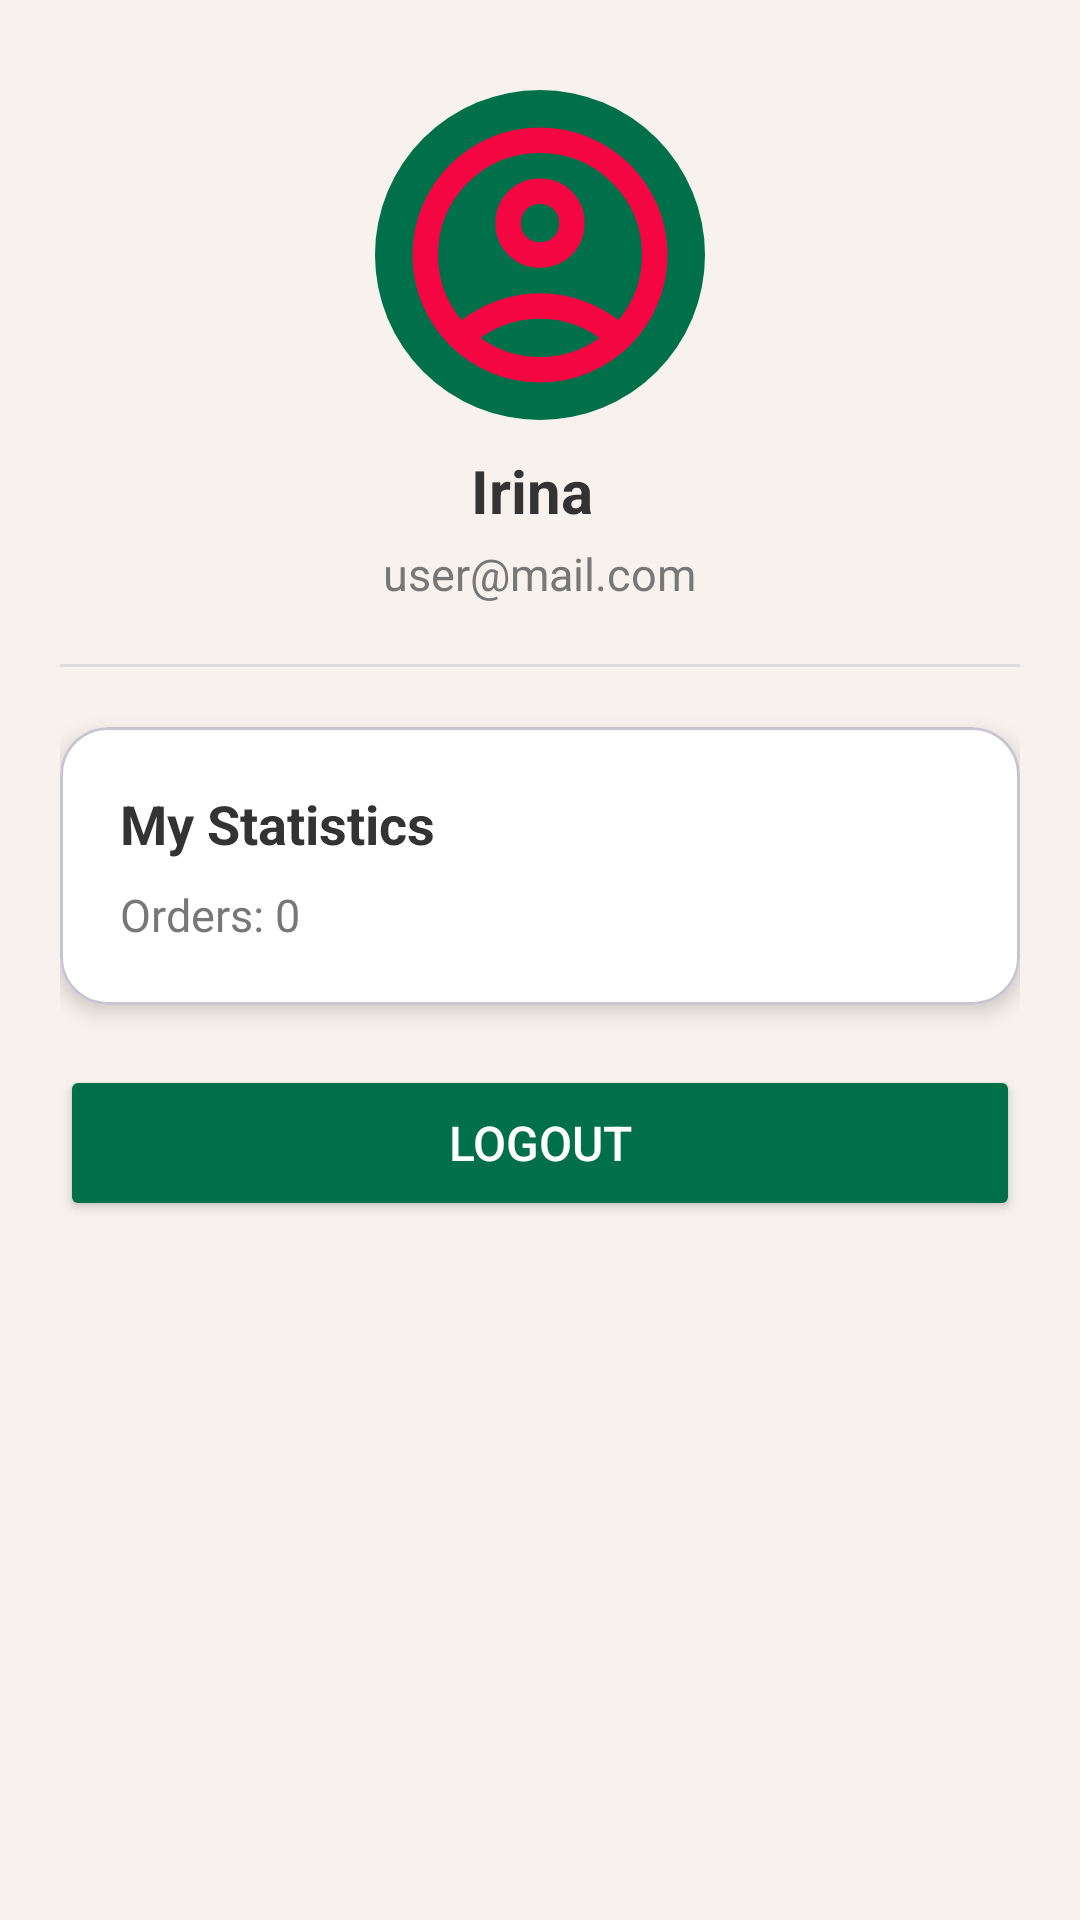

Android layout source for this screen:
<!-- AndroidManifest.xml: application theme Theme.CoffeeAppDay1a -->
<!-- res/layout/fragment_profile.xml -->
<?xml version="1.0" encoding="utf-8"?>
<ScrollView xmlns:android="http://schemas.android.com/apk/res/android"
    xmlns:app="http://schemas.android.com/apk/res-auto"
    android:layout_width="match_parent"
    android:layout_height="match_parent"
    android:background="@color/coffee_bg"
    android:padding="20dp">

    <LinearLayout
        android:layout_width="match_parent"
        android:layout_height="wrap_content"
        android:orientation="vertical"
        android:gravity="center_horizontal">

        
        <ImageView
            android:id="@+id/profileAvatar"
            android:layout_width="110dp"
            android:layout_height="110dp"
            android:src="@drawable/ic_profile"
            android:background="@drawable/avatar_bg"
            android:padding="4dp"
            android:layout_marginTop="10dp"/>


        
        <TextView
            android:id="@+id/profileName"
            android:layout_width="wrap_content"
            android:layout_height="wrap_content"
            android:text="Irina "
            android:textSize="20sp"
            android:textStyle="bold"
            android:textColor="@color/coffee_text_primary"
            android:layout_marginTop="10dp"/>

        
        <TextView
            android:id="@+id/profileEmail"
            android:layout_width="wrap_content"
            android:layout_height="wrap_content"
            android:text="user@mail.com"
            android:textSize="15sp"
            android:textColor="@color/coffee_text_secondary"
            android:layout_marginTop="4dp"/>

        
        <View
            android:layout_width="match_parent"
            android:layout_height="1dp"
            android:background="@color/coffee_divider"
            android:layout_marginTop="20dp"
            android:layout_marginBottom="20dp"/>

        
        <com.google.android.material.card.MaterialCardView
            android:layout_width="match_parent"
            android:layout_height="wrap_content"
            android:layout_marginBottom="20dp"
            app:cardElevation="4dp"
            app:cardCornerRadius="16dp"
            app:cardBackgroundColor="@color/white">

            <LinearLayout
                android:padding="20dp"
                android:orientation="vertical"
                android:layout_width="match_parent"
                android:layout_height="wrap_content">

                <TextView
                    android:id="@+id/statTitle"
                    android:layout_width="wrap_content"
                    android:layout_height="wrap_content"
                    android:text="My Statistics"
                    android:textSize="18sp"
                    android:textStyle="bold"
                    android:textColor="@color/coffee_text_primary"/>

                <TextView
                    android:id="@+id/statTotalOrders"
                    android:layout_width="wrap_content"
                    android:layout_height="wrap_content"
                    android:text="Orders: 0"
                    android:layout_marginTop="8dp"
                    android:textSize="15sp"
                    android:textColor="@color/coffee_text_secondary"/>
            </LinearLayout>
        </com.google.android.material.card.MaterialCardView>

        
        <Button
            android:id="@+id/logoutButton"
            android:layout_width="match_parent"
            android:layout_height="52dp"
            android:text="Logout"
            android:textSize="16sp"
            android:textColor="@android:color/white"
            android:backgroundTint="@color/coffee_primary"/>
    </LinearLayout>
</ScrollView>
<!-- resources referenced by this layout -->
<resources>
  <color name="coffee_bg">#F7F2EE</color>
  <color name="coffee_divider">#DDDDDD</color>
  <color name="coffee_primary">#00704A</color>
  <color name="coffee_text_primary">#333333</color>
  <color name="coffee_text_secondary">#777777</color>
  <color name="white">#FFFFFF</color>
  <!-- drawable avatar_bg (drawable) -->
  <?xml version="1.0" encoding="utf-8"?>
  <shape xmlns:android="http://schemas.android.com/apk/res/android"
      android:shape="oval">
      <solid android:color="@color/coffee_primary"/>
  </shape>
  <!-- drawable ic_profile (drawable) -->
  <vector xmlns:android="http://schemas.android.com/apk/res/android" android:height="24dp" android:tint="#F30641" android:viewportHeight="960" android:viewportWidth="960" android:width="24dp">
        
      <path android:fillColor="@android:color/white" android:pathData="M234,684Q285,645 348,622.5Q411,600 480,600Q549,600 612,622.5Q675,645 726,684Q761,643 780.5,591Q800,539 800,480Q800,347 706.5,253.5Q613,160 480,160Q347,160 253.5,253.5Q160,347 160,480Q160,539 179.5,591Q199,643 234,684ZM480,520Q421,520 380.5,479.5Q340,439 340,380Q340,321 380.5,280.5Q421,240 480,240Q539,240 579.5,280.5Q620,321 620,380Q620,439 579.5,479.5Q539,520 480,520ZM480,880Q397,880 324,848.5Q251,817 197,763Q143,709 111.5,636Q80,563 80,480Q80,397 111.5,324Q143,251 197,197Q251,143 324,111.5Q397,80 480,80Q563,80 636,111.5Q709,143 763,197Q817,251 848.5,324Q880,397 880,480Q880,563 848.5,636Q817,709 763,763Q709,817 636,848.5Q563,880 480,880ZM480,800Q533,800 580,784.5Q627,769 666,740Q627,711 580,695.5Q533,680 480,680Q427,680 380,695.5Q333,711 294,740Q333,769 380,784.5Q427,800 480,800ZM480,440Q506,440 523,423Q540,406 540,380Q540,354 523,337Q506,320 480,320Q454,320 437,337Q420,354 420,380Q420,406 437,423Q454,440 480,440ZM480,380Q480,380 480,380Q480,380 480,380Q480,380 480,380Q480,380 480,380Q480,380 480,380Q480,380 480,380Q480,380 480,380Q480,380 480,380ZM480,740Q480,740 480,740Q480,740 480,740Q480,740 480,740Q480,740 480,740Q480,740 480,740Q480,740 480,740Q480,740 480,740Q480,740 480,740Z"/>
      
  </vector>
  <style name="Theme.CoffeeAppDay1a" parent="Base.Theme.CoffeeAppDay1a" />
  <style name="Base.Theme.CoffeeAppDay1a" parent="Theme.Material3.DayNight.NoActionBar">
          
          
      </style>
</resources>
